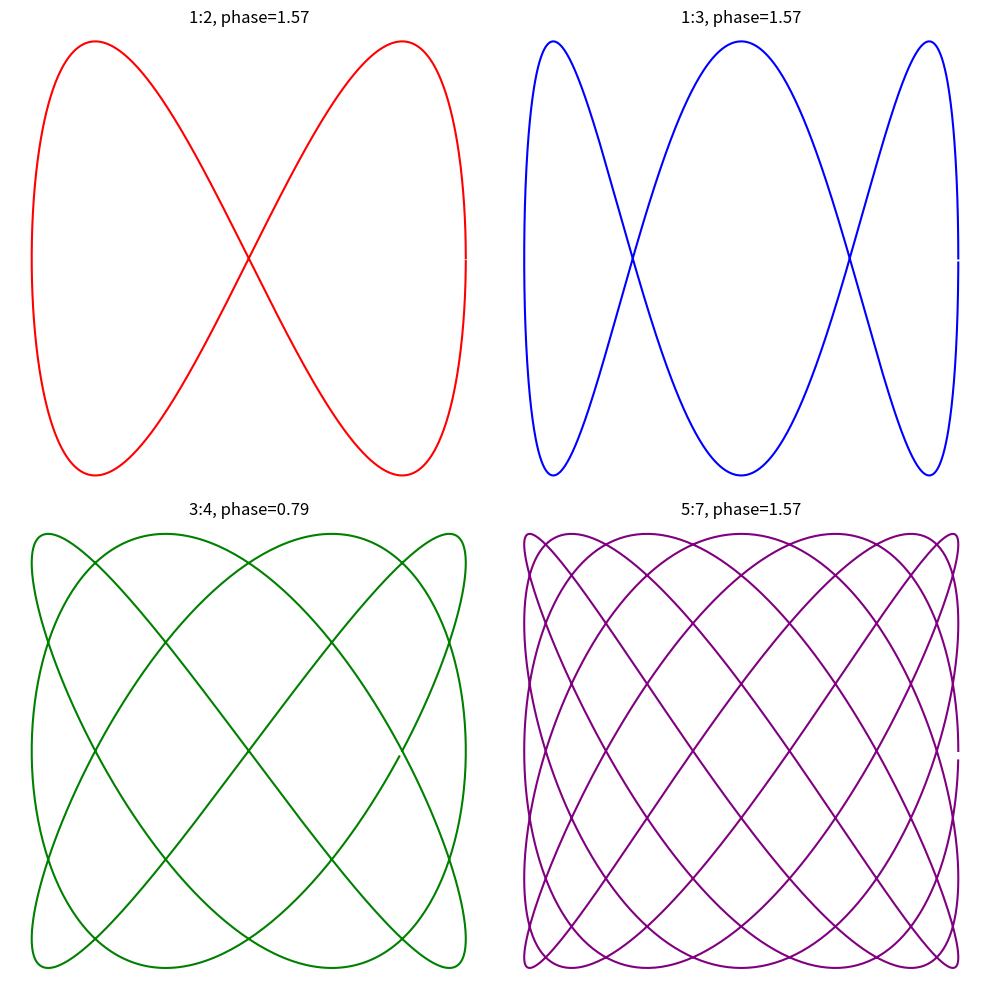

Generate this figure with matplotlib:
import matplotlib.pyplot as plt
import math

# 描きたいパターンをリストにまとめる
freq_x_list = [1, 1, 3, 5]
freq_y_list = [2, 3, 4, 7]
phase_list  = [math.pi / 2, math.pi / 2, math.pi / 4, math.pi / 2]
color_list  = ["red", "blue", "green", "purple"]

plt.figure(figsize=(10, 10))

for i in range(4):
    x_list = []
    y_list = []
    for j in range(1000):
        angle = j * 2 * math.pi / 1000
        x_list.append(math.sin(freq_x_list[i] * angle + phase_list[i]))
        y_list.append(math.sin(freq_y_list[i] * angle))

    plt.subplot(2, 2, i + 1)
    plt.plot(x_list, y_list, color=color_list[i])
    plt.axis("equal")
    plt.axis("off")
    plt.title(f"{freq_x_list[i]}:{freq_y_list[i]}, phase={phase_list[i]:.2f}")

plt.tight_layout()
plt.show()
